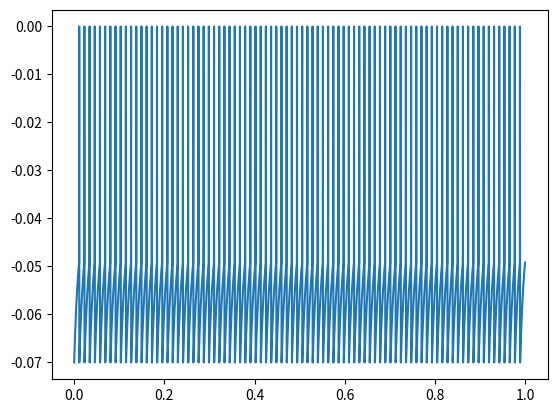

This figure's Python source:
import numpy as np
import matplotlib.pyplot as plot
import decimal 

# Useful scaling tools 
ms = 0.001
mV = 0.001 
bigMOhm = 1000000
nA = 0.000000001

# Parameters in the integrate and fire model 
membraneTimeConstant = 10*ms 
leakyReversalPotential = -70*mV
resetPotential = -70*mV
membraneResistance = 10*bigMOhm
electrodeInputCurrent = 3.1*nA
thresholdPotential = -49*mV

# Using euler's method to approximate spike-train 
def f(v):
    return (leakyReversalPotential-v+membraneResistance*electrodeInputCurrent)/membraneTimeConstant

## The initial condition 
v0 = resetPotential

## Timestep and total time 
dt = 0.25*ms
T = 1
t = np.linspace(0, T, int(T/dt)+1)
spike_train = np.zeros(len(t))

def simulate():
    spike_train[0] = v0
    for i in range(1, len(t)):
        spike_train[i] = spike_train[i-1]+f(spike_train[i-1])*dt
        if spike_train[i-1] >= thresholdPotential:
            spike_train[i-1] = 0
            spike_train[i] = resetPotential 

simulate()
plot.figure()
plot.plot(t, spike_train)
plot.show()
plot.savefig('spike_train.png')

